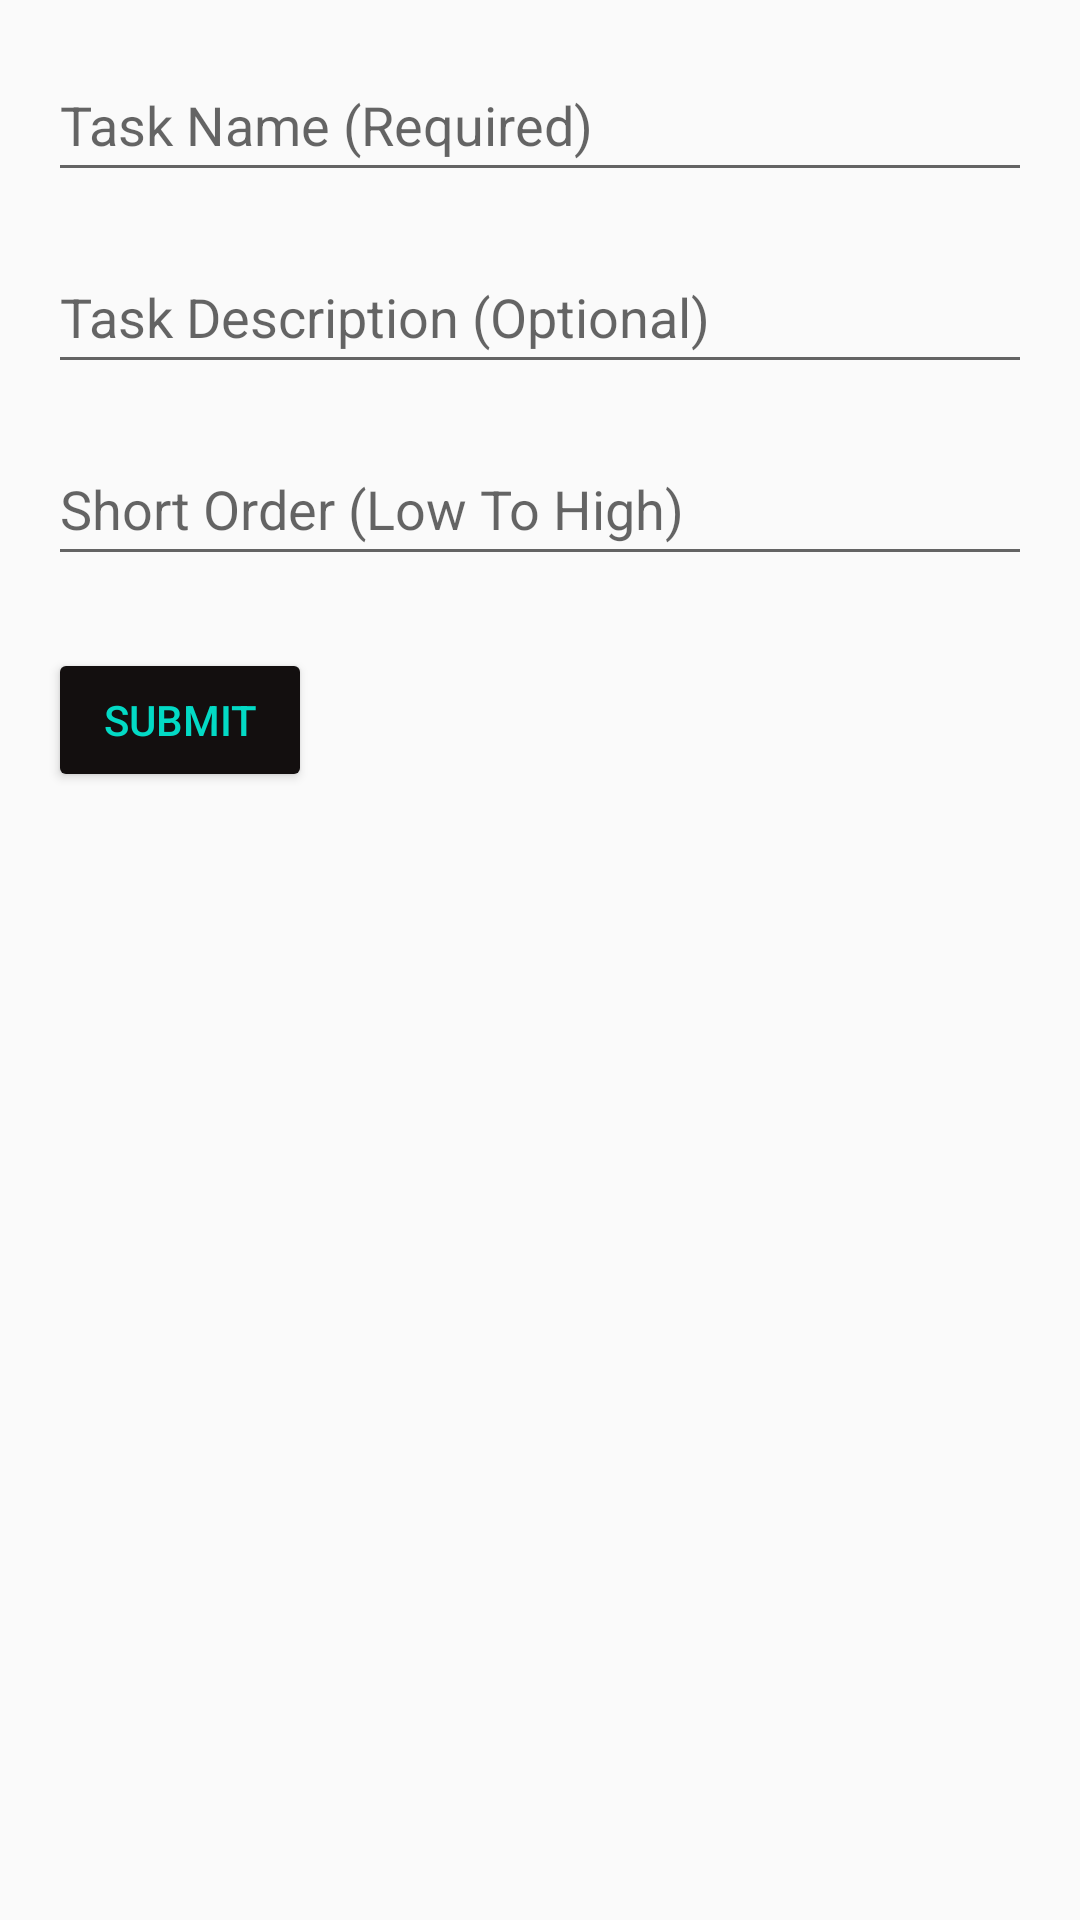

Write the Android layout XML for this screen, with the resource values it uses.
<!-- AndroidManifest.xml: application theme Theme.TimeWork -->
<!-- res/layout/fragment_add_edit.xml -->
<?xml version="1.0" encoding="utf-8"?>
<LinearLayout xmlns:android="http://schemas.android.com/apk/res/android"
    xmlns:app="http://schemas.android.com/apk/res-auto"
    xmlns:tools="http://schemas.android.com/tools"
    android:layout_width="match_parent"
    android:layout_height="match_parent"
    android:orientation="vertical">


    <EditText
        android:id="@+id/addEditName"
        android:layout_width="match_parent"
        android:layout_height="wrap_content"
        android:layout_marginStart="16dp"
        android:layout_marginTop="16dp"
        android:layout_marginEnd="16dp"
        android:ems="10"
        android:hint="@string/addEditName"
        android:inputType="textNoSuggestions"
        android:maxLength="64"
        android:minHeight="48dp" />

    <EditText
        android:id="@+id/addEditDescription"
        android:layout_width="match_parent"
        android:layout_height="wrap_content"
        android:layout_marginStart="16dp"
        android:layout_marginTop="16dp"
        android:layout_marginEnd="16dp"
        android:ems="10"
        android:hint="@string/addEditDescription"
        android:inputType="textMultiLine"
        android:maxLength="256"
        android:minHeight="48dp" />

    <EditText
        android:id="@+id/addEditShortOrder"
        android:layout_width="match_parent"
        android:layout_height="wrap_content"
        android:layout_marginStart="16dp"
        android:layout_marginTop="16dp"
        android:layout_marginEnd="16dp"
        android:ems="10"
        android:hint="@string/addEditShortOrder"
        android:inputType="number"
        android:maxLength="9"
        android:minHeight="48dp" />

    <Button
        android:id="@+id/addEditSubmit"
        android:layout_width="wrap_content"
        android:layout_height="wrap_content"
        android:layout_marginStart="16dp"
        android:layout_marginTop="24dp"
        android:layout_marginEnd="24dp"
        android:text="@string/SubmitButton"
        android:textColor="@color/teal_200"
        app:backgroundTint="#130F0F"
        app:icon="@android:drawable/ic_menu_save" />
</LinearLayout>
<!-- resources referenced by this layout -->
<resources>
  <color name="teal_200">#FF03DAC5</color>
  <string name="SubmitButton"> Submit </string>
  <string name="addEditDescription">Task Description (Optional)</string>
  <string name="addEditName">Task Name (Required)</string>
  <string name="addEditShortOrder"> Short Order (Low To High)</string>
  <style name="Theme.TimeWork" parent="Theme.AppCompat.Light.DarkActionBar">
          
          <item name="colorPrimaryVariant">@color/teal_200</item>
          <item name="colorPrimary">@color/teal_200</item>
          <item name="colorAccent">@color/purple_200</item>
          <item name="android:textColorTertiary">#43054E</item>
      </style>
  <color name="purple_200">#FFBB86FC</color>
</resources>
